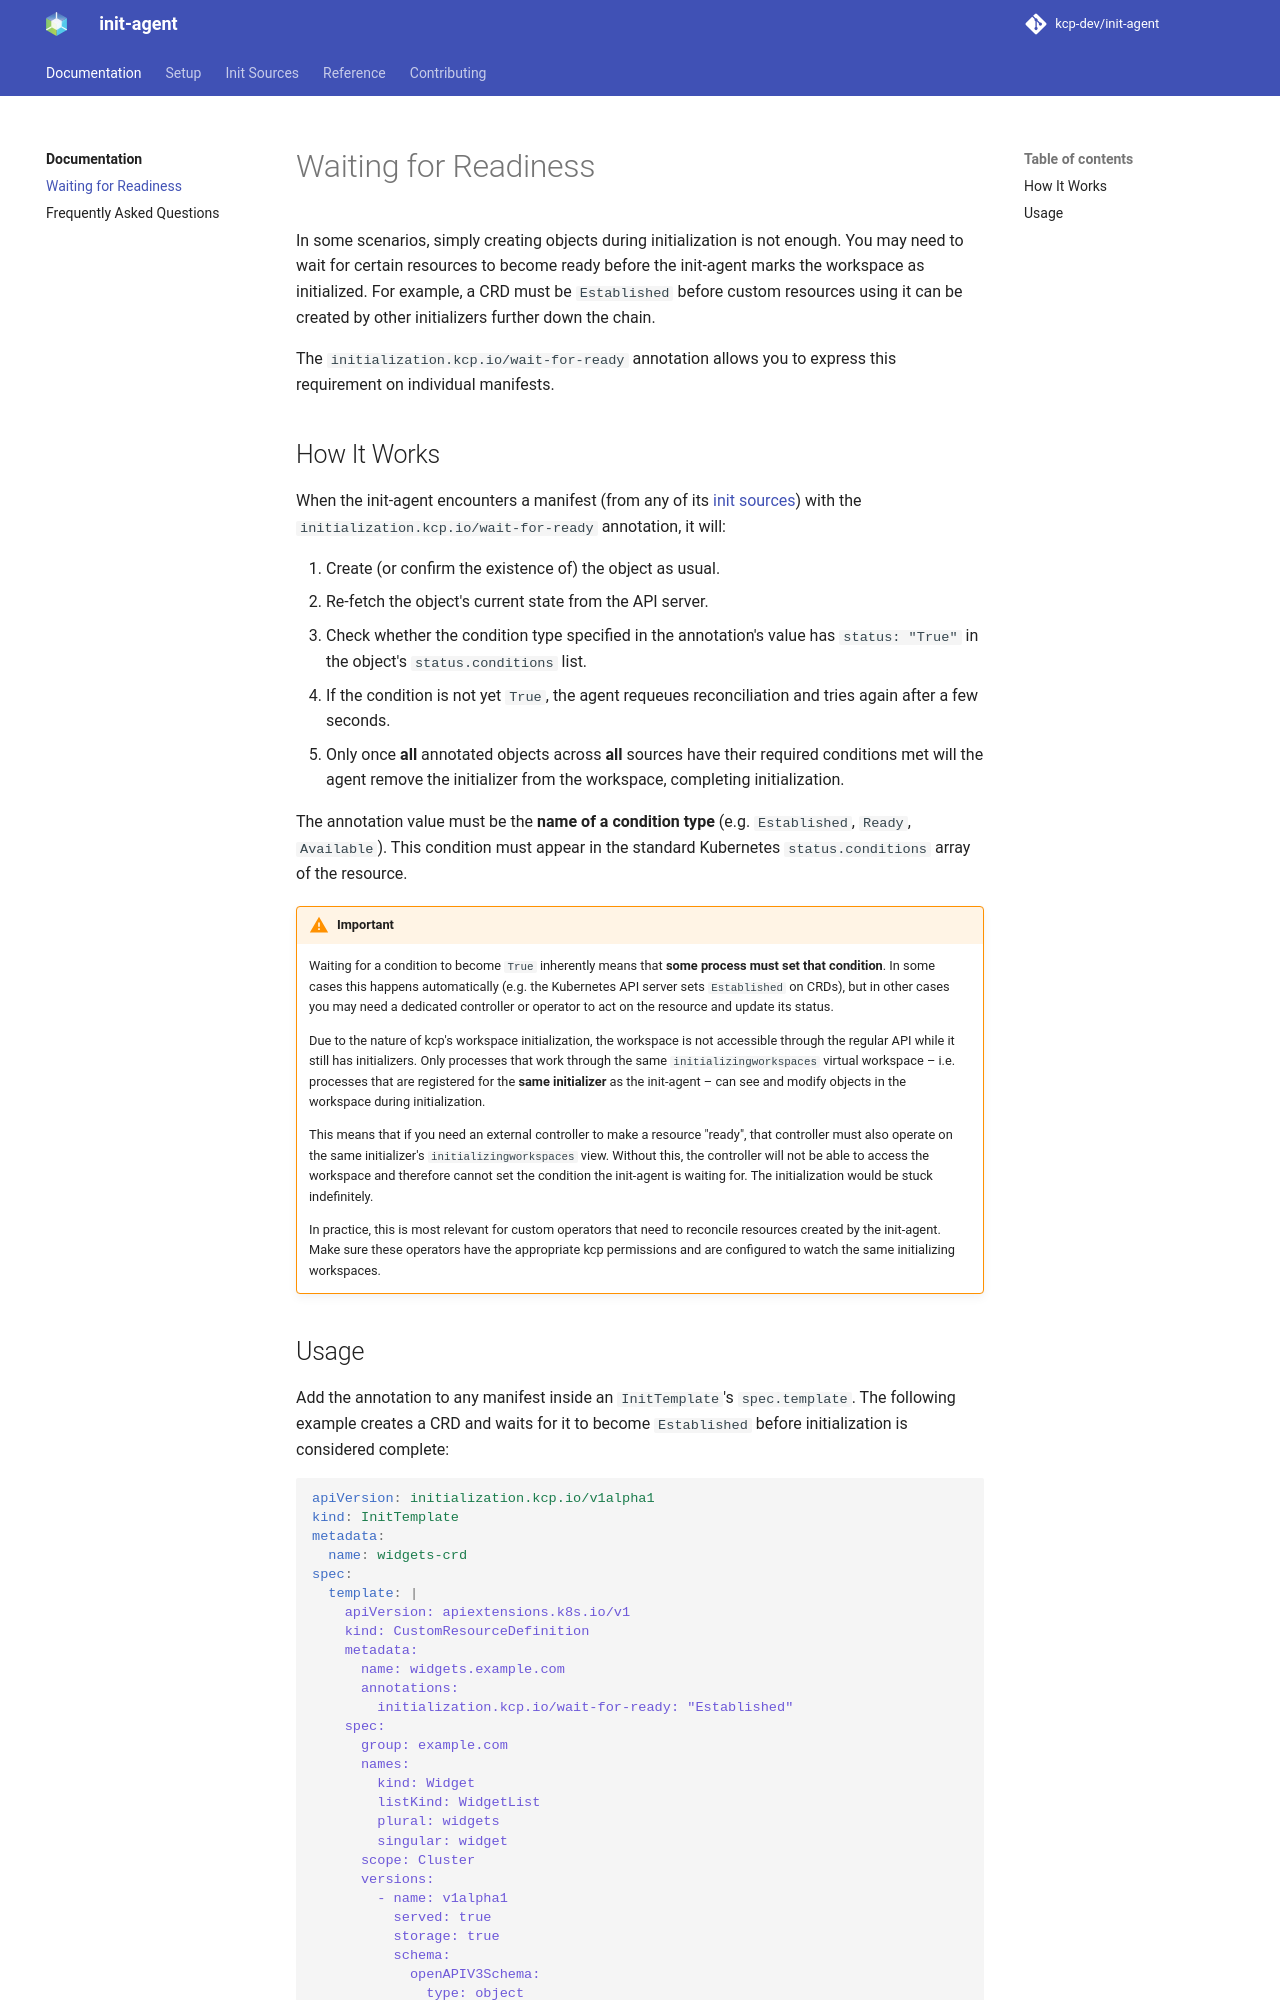

repository: kcp-dev/init-agent · page: main/readiness/index.html · generator: mkdocs

# Waiting for Readiness

In some scenarios, simply creating objects during initialization is not enough. You may need to wait for
certain resources to become ready before the init-agent marks the workspace as initialized. For example,
a CRD must be `Established` before custom resources using it can be created by other initializers
further down the chain.

The `initialization.kcp.io/wait-for-ready` annotation allows you to express this requirement on
individual manifests.

## How It Works

When the init-agent encounters a manifest (from any of its [init sources](init-sources/README.md)) with
the `initialization.kcp.io/wait-for-ready` annotation, it will:

1. Create (or confirm the existence of) the object as usual.
2. Re-fetch the object's current state from the API server.
3. Check whether the condition type specified in the annotation's value has `status: "True"` in the
   object's `status.conditions` list.
4. If the condition is not yet `True`, the agent requeues reconciliation and tries again after a few
   seconds.
5. Only once **all** annotated objects across **all** sources have their required conditions met will
   the agent remove the initializer from the workspace, completing initialization.

The annotation value must be the **name of a condition type** (e.g. `Established`, `Ready`,
`Available`). This condition must appear in the standard Kubernetes `status.conditions` array of
the resource.

!!! warning "Important"
    Waiting for a condition to become `True` inherently means that **some process must set that
    condition**. In some cases this happens automatically (e.g. the Kubernetes API server sets
    `Established` on CRDs), but in other cases you may need a dedicated controller or operator to
    act on the resource and update its status.

    Due to the nature of kcp's workspace initialization, the workspace is not accessible through
    the regular API while it still has initializers. Only processes that work through the same
    `initializingworkspaces` virtual workspace – i.e. processes that are registered for the **same
    initializer** as the init-agent – can see and modify objects in the workspace during
    initialization.

    This means that if you need an external controller to make a resource "ready", that controller
    must also operate on the same initializer's `initializingworkspaces` view. Without this, the
    controller will not be able to access the workspace and therefore cannot set the condition the
    init-agent is waiting for. The initialization would be stuck indefinitely.

    In practice, this is most relevant for custom operators that need to reconcile resources created
    by the init-agent. Make sure these operators have the appropriate kcp permissions and are
    configured to watch the same initializing workspaces.
